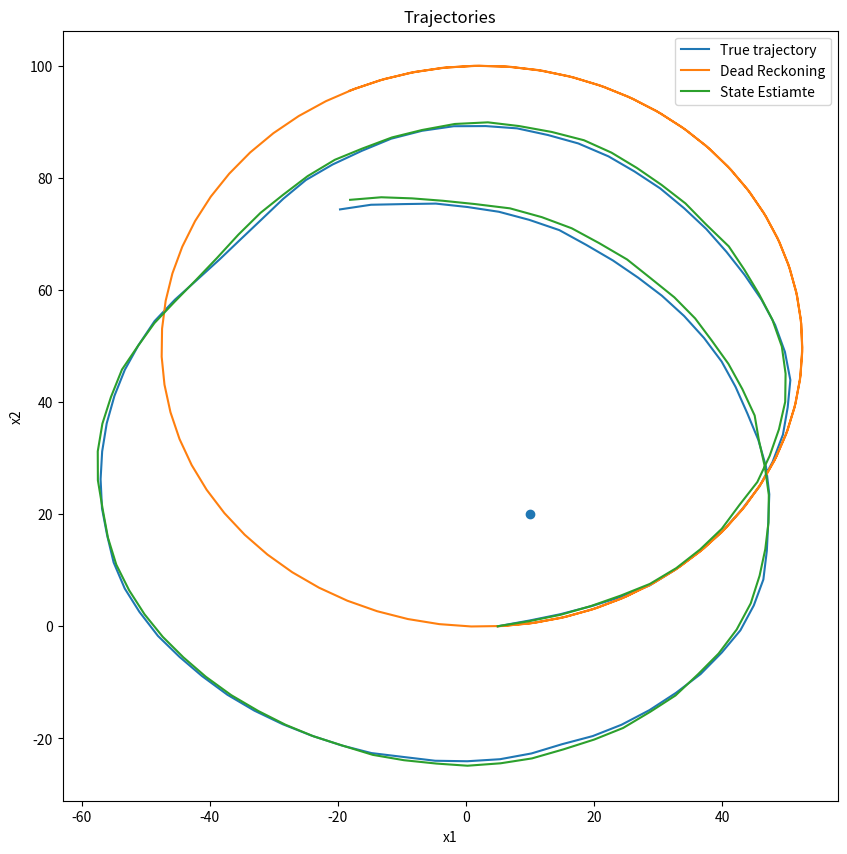
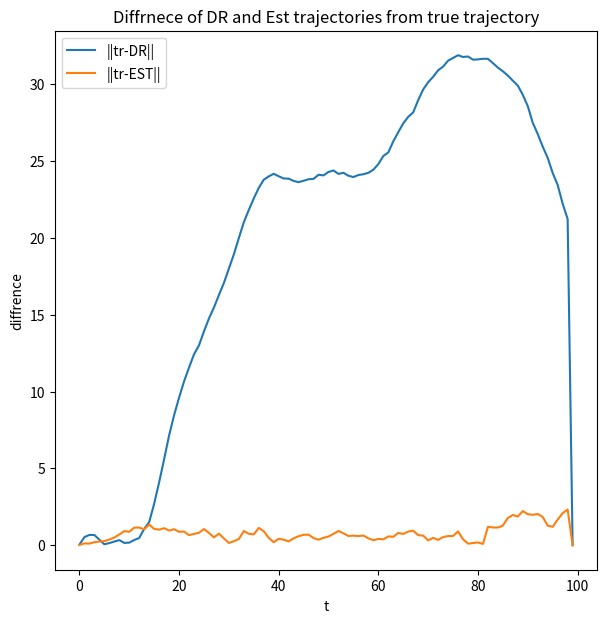
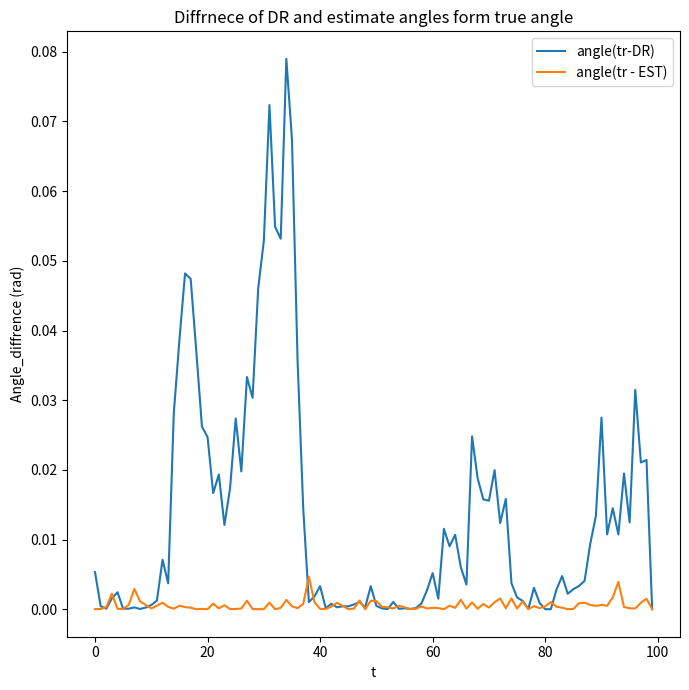
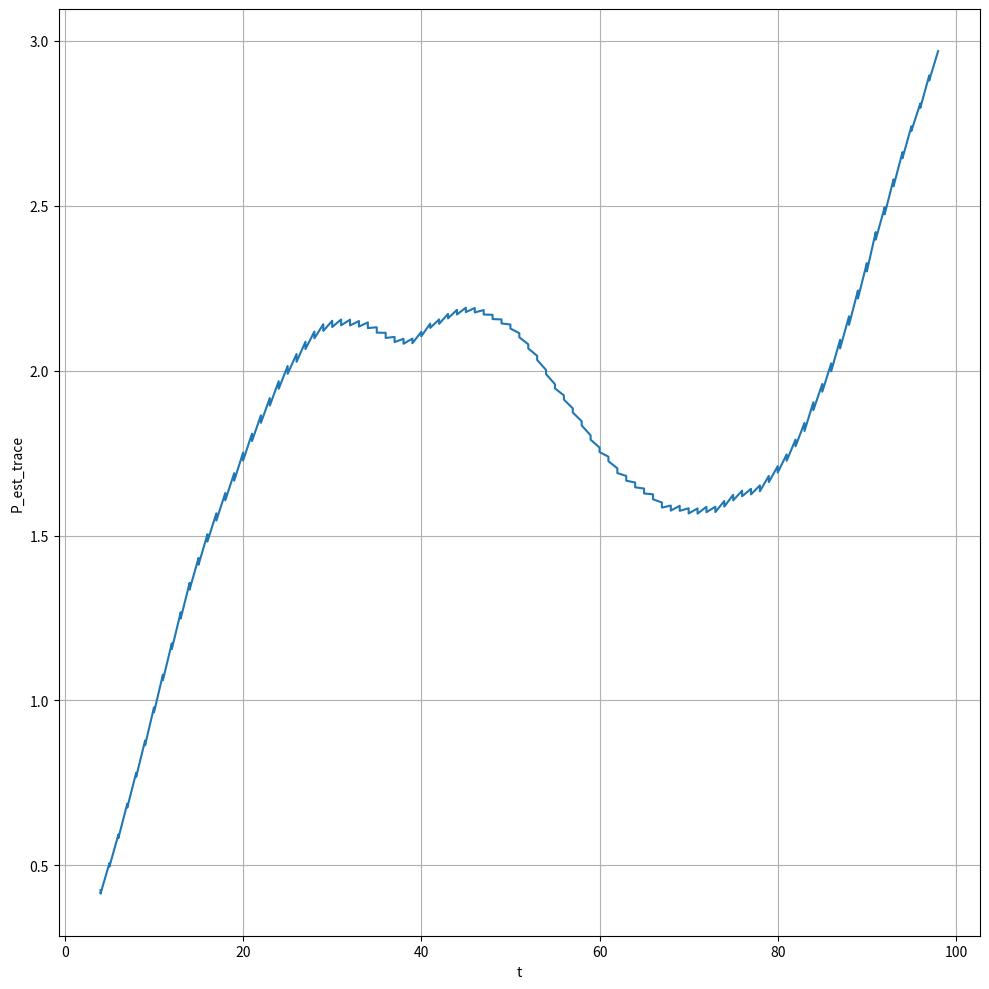
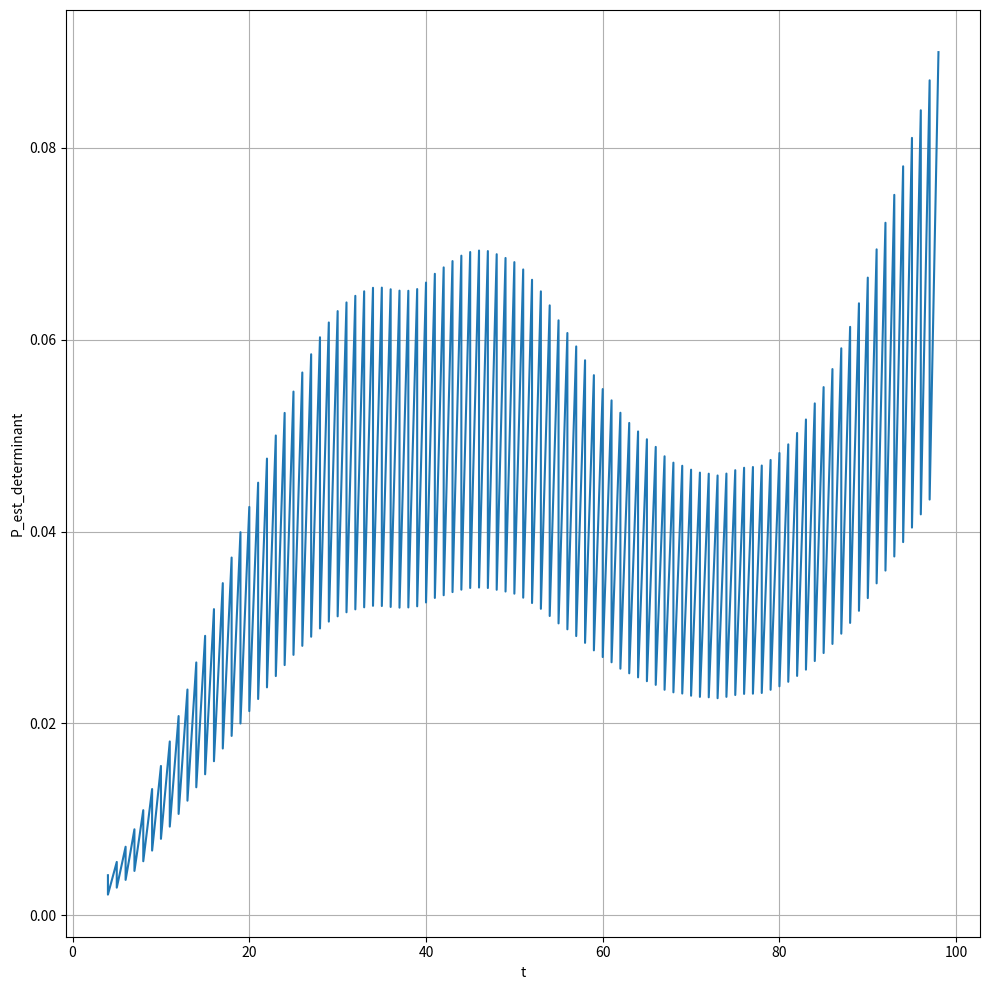

Write Python code to recreate these figures, in order.
#!/usr/bin/env python
# coding: utf-8

# In[1]:


import numpy as np
import math
import matplotlib.pyplot as plt
from numpy import linalg
from matplotlib.pyplot import figure


# In[2]:


#Simulation Constants
delta_t = 1                   #time increments
t = np.arange(0,100,delta_t)
np.random.seed(1)                 #set the random number seed

inital_state = [0,0,0]
State_size = 3                #theta, x, y
#Landmark_size  = State_size # dimention of the landmarks
landmark1 = np.array([10,20])

W_v_sd = 0.1                     #Linear velocity variance 
W_omega_sd = 0.05                 #Standard diviation #Angular velocity variance

#Observation Variance
Angle_sd = np.deg2rad(2)
Range_sd = 2


M = np.diag([W_omega_sd, W_v_sd]) **2  # Input Noise
R = np.diag([Angle_sd, Range_sd]) **2  # Observation Sensor Noise


# In[ ]:





# In[3]:


class Agent:
    
    def __init__(robot,X):
        '''
        initializes the robot 
        '''
        robot.X = X
        robot.P_est = (np.diag([np.deg2rad(0), 0, 0]))**2 # inital state covariance
        
    
    def print_robot_state(robot):
        print(robot.X)
    
    def print_robot_cov(robot):
        #print(np.linalg.det(robot.P_est))
        print(np.trace(robot.P_est))
    
    def state_update(robot, u):
        robot.X = motion_model(robot.X,u)
        return robot.X
    
    
    def Time_update(robot, u):  
        '''
        Updates the state and state covariance 
        '''
        
        #Calculate the Jacobian of f(x,u), F and B
        Fj, Bj = calc_jacob_of_state(robot.X,u)
    
        #Q = B * M * B.T  Process noise
        Q = Bj @ M @ Bj.T
        
       
        #Fj = np.eye(3,3)    
        #P_est =Fj * P * Fj.T + Q  
        robot.P_est = Fj @ robot.P_est @ Fj.T  + Q 
        
       
        #Go to the new state
        robot.X = motion_model(robot.X,u) 
        robot.X[0] = pi_2_pi(robot.X[0])
        
        return robot.X, robot.P_est
    
    
    def observe(robot, landmark_pos, obsv_noise):
        '''
        Returens the relative position of the landmark observed by the 
        robot with added gaussian noise
        h(x) + noise
        '''
        
        delta_x = landmark_pos[0] - robot.X[1]          
        delta_y = landmark_pos[1] - robot.X[2]          
        d = np.sqrt(delta_x**2 + delta_y **2)  
        angle = pi_2_pi(math.atan2(delta_y, delta_x)- robot.X[0])

        
        #Addthe observation Guassian noise
        stand_div_angle  = np.sqrt(obsv_noise[0,0])
        stand_div_range  = np.sqrt(obsv_noise[1,1])
        
        angle = angle + np.random.normal(0, stand_div_angle)
        d = d + np.random.normal(0, stand_div_range)
        
        z = np.array ([angle, d])
        
        return z
    
    
    def Observation_update(robot, landmark_pos, z):
        """
        Returns the updated state and covariance for the system
        """  
        delta_x = landmark_pos[0] - robot.X[1]    #est pos
        delta_y = landmark_pos[1] - robot.X[2]    #est pos
        d = math.sqrt(delta_x**2 + delta_y **2)     
        
        zangle = pi_2_pi(math.atan2(delta_y, delta_x)- robot.X[0])   
        zp = np.array([[pi_2_pi(zangle), d]])       
        #zp is the expected measurement based on xEst and the expected landmark position
        
        y = (z - zp).T      # y = z - h(x) innovation/residual
                            #z contains the observation noise
                            #zp contains the input noise
        
        y[0] = pi_2_pi(y[0])   #Convering the residual angle to -pi tp pi
        
        
        H = jacob_of_H(robot.X, landmark_pos)
        
        #calculating the Kalman's Gain New'
        S = H @ robot.P_est @ H.T + R 
        
        #Update the state 
        robot.X = (robot.X + (robot.P_est @ (H.T @ (np.linalg.inv(S) @ y))).T)[0]
        robot.X[0] = pi_2_pi(robot.X[0])
        
       
        #Update the state covariance 
        robot.P_est = robot.P_est - robot.P_est @ H.T @ np.linalg.inv(S) @ H @ robot.P_est
        
        #Update the state covariance usinf matrix inversion lemma
        #robot.P_est = np.linalg.inv(np.linalg.inv(robot.P_est)+ H.T @ np.linalg.inv(R) @ H)
        
        
        
        return robot.X, robot.P_est, y


    
    
def calc_jacob_of_state(x, u):
    
    #Jakobian of f wrt x
    jF = delta_t * np.array([[1,                    0, 0], 
                             [-u[1] * np.sin(x[0]), 1, 0],
                             [u[1] * np.cos(x[0]),  0, 1]])

    

    #Jacobian of f wrt u
    jB = delta_t * np.array([[1,         0],
                             [0, np.cos(x[0])],
                             [0, np.sin(x[0])]])
 
    return jF, jB 


def jacob_of_H(x, landmark_pos):
    """
    compute Jacobian of H matrix where h(x) computes 
    the range and bearing to a landmark for state x 
    
    """
    px = landmark_pos[0]
    py = landmark_pos[1]
    sq_diff = (px - x[1])**2 + (py - x[2])**2
    distance = math.sqrt(sq_diff)

    H = np.array(
        [[-1, (py - x[2]) / sq_diff,  (x[1] - px) / sq_diff],
         [0,  (x[1] - px) / distance,   (x[2] - py) / distance]])
    
    
    return H


def motion_model(x, u):
    F = np.array([[1.0, 0, 0],
                  [0, 1.0, 0],
                  [0, 0, 1.0]])

    B =  np.array([[1,   0],
                            [0, np.cos(x[0])],
                            [0, np.sin(x[0])]])

    #x = f(x,u)
    x = F @ x + (delta_t * B) @ u  #Calculate the new state
    x[0] = pi_2_pi(x[0]) # Convert the angle to be in [-pi,pi] range
     
    return x


def pi_2_pi(angle):
    return (angle + math.pi) % (2 * math.pi) - math.pi

    
def get_input(input_cov): 
    
    #input velocities
 
    u_v_t = np.ones(len(t)) * 5
    u_omega_t = np.ones(len(t)) * 0.1             #angular velocity
    
    #Noises
    W_v_t =(np.random.normal(0,np.sqrt(input_cov[1,1]),len(t)))
    W_omega_t = np.random.normal(0,np.sqrt(input_cov[0,0]),len(t))
    
    #Input + noise
    u_v_t = u_v_t + W_v_t
    u_omega_t = u_omega_t + W_omega_t
    
    return np.vstack((u_omega_t,u_v_t)).T            #To get the the inputs in pars for [u_v,u_w] at time t


# def get_input(input_cov):
    
#     #input velocities
#     max_velocity = 5
#     u_v_t = np.arange(0,max_velocity,max_velocity/len(t))
#     u_omega_t = np.ones(len(t)) * 0.1             #angular velocity
    
#     #Noises
#     W_v_t =(np.random.normal(0,np.sqrt(input_cov[1,1]),len(t)))
#     W_omega_t = np.random.normal(0,np.sqrt(input_cov[0,0]),len(t))
    
#     #Input + noise
#     u_v_t = u_v_t + W_v_t
#     u_omega_t = u_omega_t + W_omega_t
    
#     return np.vstack((u_omega_t,u_v_t)).T            #To get the the inputs in pars for [u_v,u_w] at time t


# In[4]:



print("start!")

My_robot_true = Agent(inital_state)
My_robot_DR   = Agent(inital_state)
My_robot_Est  = Agent(inital_state)


#Input velocities
U_DR = get_input(np.zeros([2,2]))
U_true = get_input(M)



#initialize the varibles
true_X = np.zeros((len(t),State_size))
DR_X   = np.zeros((len(t),State_size))
X_est  = np.zeros((len(t),State_size))

Z   = np.zeros((len(t),2))

P_est  = np.zeros((len(t),State_size,State_size))
P_est_trace = np.zeros((len(t),1))
P_est_det = np.zeros((len(t),1))

cov_t = list()
cov_list_trace = list()
cov_list_det = list()




for i in range(len(t)-1):
    
    
    true_X[i,:] = My_robot_true.state_update(U_true[i])
    DR_X[i,:]   = My_robot_DR.state_update(U_DR[i])


    #Ekf:
    #State predict
    X_est[i,:], P_est[i,:,:] = My_robot_Est.Time_update(U_DR[i])         #time/State Estimate update
    
    cov_t = np.append(cov_t,t[i])
    cov_list_trace = np.append(cov_list_trace, np.sqrt(np.trace(P_est[i,:,:])))
    cov_list_det = np.append(cov_list_det,np.sqrt(np.linalg.det(P_est[i,:,:])))
    

    if(i%1== 0):
        #calc ovservation to get z
        Z[i] = My_robot_true.observe(landmark1,R)  #Observation from the true trajectory to the lnadmrk 
                                                   #then observ. noise added here
        #Observation Update
        X_est[i,:], P_est[i,:,:], y_res = My_robot_Est.Observation_update(landmark1, Z[i]) #Observation estimate update

        cov_t = np.append(cov_t,t[i])
        cov_list_trace = np.append(cov_list_trace, np.sqrt(np.trace(P_est[i,:,:])))
        cov_list_det = np.append(cov_list_det,np.sqrt(np.linalg.det(P_est[i,:,:])))
       
    



#Calculate the the difrenses of estimation and dead reckoning here:
d_tr_DR  = np.sqrt((true_X[:,1]-DR_X[:,1])**2 + (true_X[:,2]-DR_X[:,2])**2)
theta_tr_dr = 1 - np.cos(true_X[:,0] - DR_X[:,0])

d_tr_est = np.sqrt((true_X[:,1]-X_est[:,1])**2 + (true_X[:,2]-X_est[:,2])**2)
theta_tr_est = 1- np.cos(true_X[:,0]-X_est[:,0])

print("Done!")


# In[ ]:





# In[5]:


#Plots 
#Plot of the trajectories 
fig,ax1 = plt.subplots(figsize=(10, 10))

ax1.plot(true_X[0:-1,1],true_X[0:-1,2],label = 'True trajectory') 
ax1.plot(DR_X[0:-1,1],DR_X[0:-1,2], label = 'Dead Reckoning')
ax1.plot(X_est[0:-1,1],X_est[0:-1,2], label = 'State Estiamte')

# #Plot the direction vectors
#coef = 3
#freq = 20
#ax1.quiver(true_X[0:999:freq,1], true_X[0:999:freq,2], coef * np.cos(true_X[0:999:freq,0]), coef *np.sin(true_X[0:999:freq,0]))
#ax1.quiver(true_X[0:999:freq,1], true_X[0:999:freq,2], Z[0:999:freq,1] * np.cos(Z[0:999:freq,0]), Z[0:999:freq,1] * np.sin(Z[0:999:freq,0]))
#ax1.quiver(DR_X[0:999:freq,1], DR_X[0:999:freq,2], coef * np.cos(DR_X[0:999:freq,0]), coef *np.sin(DR_X[0:999:freq,0]))
#ax1.quiver(X_est[0:999:freq,1], X_est[0:999:freq,2], coef * np.cos(X_est[0:999:freq,0]), coef *np.sin(X_est[0:999:freq,0]))

ax1.scatter(landmark1[0],landmark1[1])
ax1.title.set_text('Trajectories')
ax1.legend()
ax1.set_xlabel('x1')
ax1.set_ylabel ('x2')


# In[ ]:





# In[6]:


#Plot of disarnce diffrences
fig, ax2 = plt.subplots(figsize=(7, 7))
ax2.plot(t, d_tr_DR, label ='||tr-DR||')
ax2.plot(t, d_tr_est, label = '||tr-EST||')


ax2.title.set_text('Diffrnece of DR and Est trajectories from true trajectory')
ax2.legend()
ax2.set_xlabel('t')
ax2.set_ylabel ('diffrence')

#Plot of angle diffrences 
fig, ax3 = plt.subplots(figsize=(7, 7))
ax3.plot(t, theta_tr_dr, label ='angle(tr-DR)')
ax3.plot(t, theta_tr_est, label = 'angle(tr - EST)')
ax3.legend()
ax3.set_xlabel('t')
ax3.set_ylabel ('Angle_diffrence (rad)')
ax3.title.set_text('Diffrnece of DR and estimate angles form true angle')
plt.tight_layout() 
plt.show()


# In[7]:


#Plots of trace and determinant of P_est
beginig_time = 8
last_time = -1



fig, ax4 = plt.subplots(figsize = (10,10))
ax4.plot(cov_t[beginig_time:last_time], cov_list_trace[beginig_time:last_time])

ax4.set_xlabel('t')
ax4.set_ylabel('P_est_trace')
ax4.grid(True)
plt.tight_layout()
plt.show()

fig, ax5 = plt.subplots(figsize = (10,10))
ax5.plot(cov_t[beginig_time:last_time], cov_list_det[beginig_time:last_time])

ax5.set_xlabel('t')
ax5.set_ylabel('P_est_determinant')
ax5.grid(True)
plt.tight_layout()
plt.show()


# In[ ]:





# In[8]:


# x = np.arange(0,np.pi/3,np.pi/12)
# u = 5
# F = delta_t * np.array([[1,                    0, 0], 
#                         [-u * np.sin(x), 1, 0],
#                         [u * np.cos(x),  0, 1]])



# plt.plot(np.rad2deg(x))


# In[9]:


Q = np.array([[ 0.1, 0, 0],
                     [ 0,  0.1, -0.1],
                     [ 0, -0.1,  0.01]])
   


# In[ ]:





# In[ ]:




